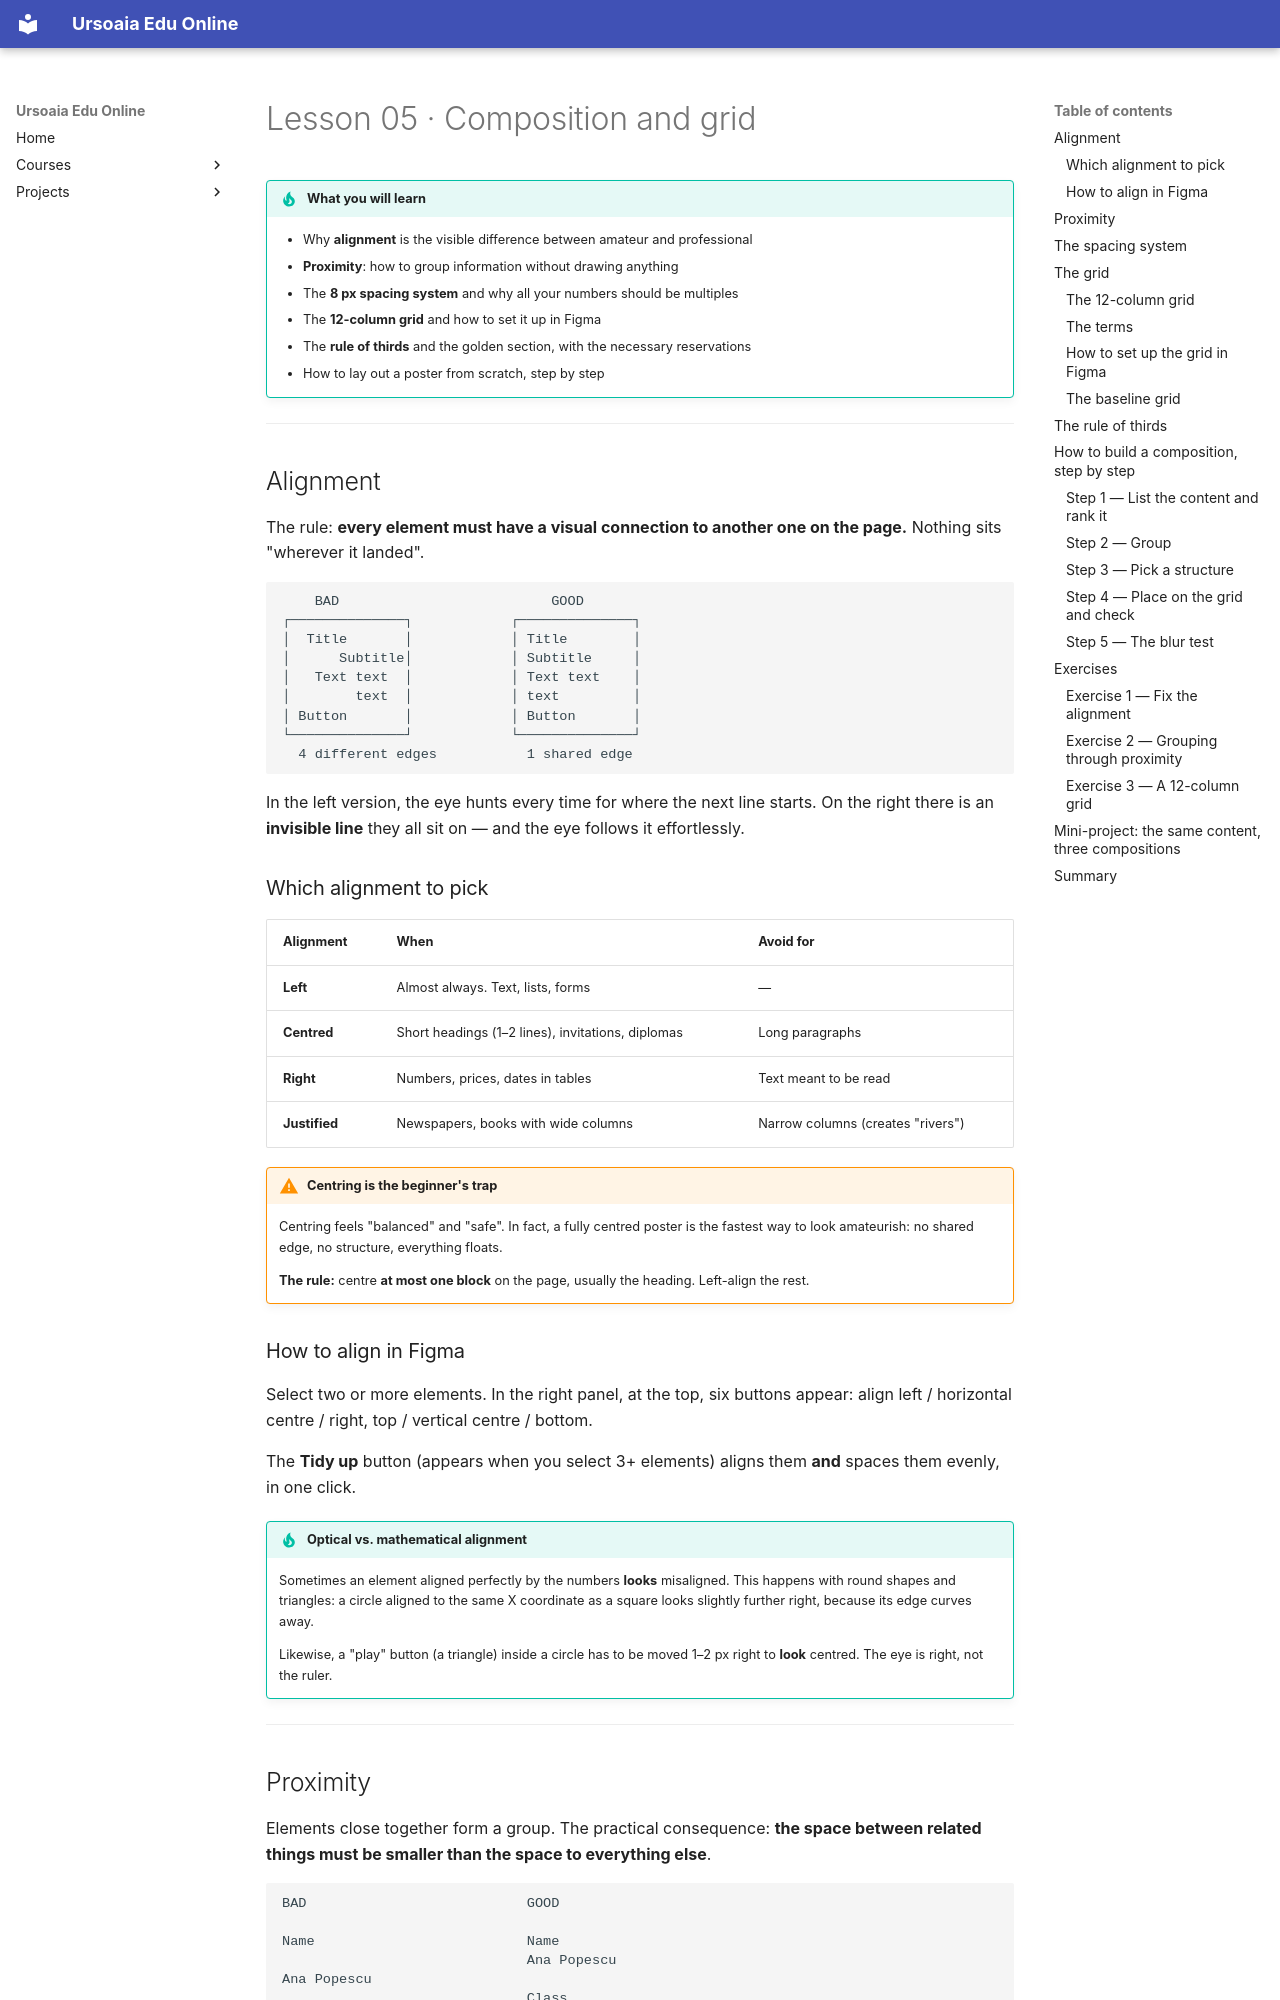

repository: ursoaia-edu/ursoaia-edu.online · page: courses/design-grafic/05-compozitie-si-grila.en/index.html · generator: mkdocs

---
lesson: 5
tags: [composition, grid, alignment, spacing, layout]
summary: Alignment, proximity, the 12-column grid, the 8 px spacing system, the rule of thirds and how to set all of it up in Figma.
---

# Lesson 05 · Composition and grid

!!! tip "What you will learn"
    - Why **alignment** is the visible difference between amateur and professional
    - **Proximity**: how to group information without drawing anything
    - The **8 px spacing system** and why all your numbers should be multiples
    - The **12-column grid** and how to set it up in Figma
    - The **rule of thirds** and the golden section, with the necessary reservations
    - How to lay out a poster from scratch, step by step

---

## Alignment

The rule: **every element must have a visual connection to another one on the page.** Nothing sits "wherever it landed".

```
    BAD                          GOOD
┌──────────────┐            ┌──────────────┐
│  Title       │            │ Title        │
│      Subtitle│            │ Subtitle     │
│   Text text  │            │ Text text    │
│        text  │            │ text         │
│ Button       │            │ Button       │
└──────────────┘            └──────────────┘
  4 different edges           1 shared edge
```

In the left version, the eye hunts every time for where the next line starts. On the right there is an **invisible line** they all sit on — and the eye follows it effortlessly.

### Which alignment to pick

| Alignment | When | Avoid for |
|-----------|------|-----------|
| **Left** | Almost always. Text, lists, forms | — |
| **Centred** | Short headings (1–2 lines), invitations, diplomas | Long paragraphs |
| **Right** | Numbers, prices, dates in tables | Text meant to be read |
| **Justified** | Newspapers, books with wide columns | Narrow columns (creates "rivers") |

!!! warning "Centring is the beginner's trap"
    Centring feels "balanced" and "safe". In fact, a fully centred poster is the fastest way to look amateurish: no shared edge, no structure, everything floats.

    **The rule:** centre **at most one block** on the page, usually the heading. Left-align the rest.

### How to align in Figma

Select two or more elements. In the right panel, at the top, six buttons appear: align left / horizontal centre / right, top / vertical centre / bottom.

The **Tidy up** button (appears when you select 3+ elements) aligns them **and** spaces them evenly, in one click.

!!! tip "Optical vs. mathematical alignment"
    Sometimes an element aligned perfectly by the numbers **looks** misaligned. This happens with round shapes and triangles: a circle aligned to the same X coordinate as a square looks slightly further right, because its edge curves away.

    Likewise, a "play" button (a triangle) inside a circle has to be moved 1–2 px right to **look** centred. The eye is right, not the ruler.

---
